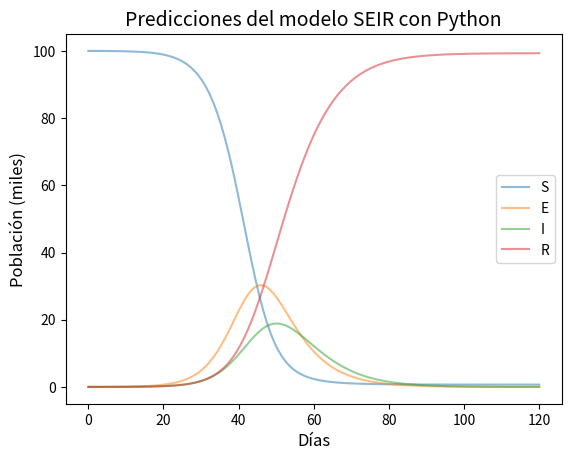

Python code for this plot:
import numpy as np
from scipy.integrate import odeint
import matplotlib.pyplot as plt


N = 100000
I0, E0, R0= 0, 20,2.68
S0 = N
beta, gamma,lambd = 1, 0.2, 0.142
t = np.linspace(0, 120, 120)

# Ecuaciones diferenciales del modelo
def deriv(y, t, N, beta, gamma,lambd):
    S,E, I, R = y
    dS = -beta * S * I / N
    dE = beta * S * I/N-lambd * E
    dI = lambd * E - gamma * I
    dR = gamma * I
    return dS, dE,dI, dR


y0 = S0, E0,I0, R0
ret = odeint(deriv, y0, t, args=(N, beta, gamma,lambd))  #integración con el método ODE en el intervalo t
S,E, I, R = ret.T

# Gráficos de S(t), I(t) y R(t)
fig = plt.figure()
ax = fig.add_subplot(111, axisbelow=True)
ax.plot(t, S/1000,  alpha=0.5, lw=1.5, label='S')
ax.plot(t, E/1000,  alpha=0.5, lw=1.5, label='E')
ax.plot(t, I/1000,  alpha=0.5, lw=1.5, label='I')
ax.plot(t, R/1000,  alpha=0.5, lw=1.5, label='R')
ax.set_xlabel('Días',fontsize = 12)
ax.set_ylabel('Población (miles)',fontsize = 12)
plt.title("Predicciones del modelo SEIR con Python",fontsize = 14)
legend = ax.legend()
plt.show()
